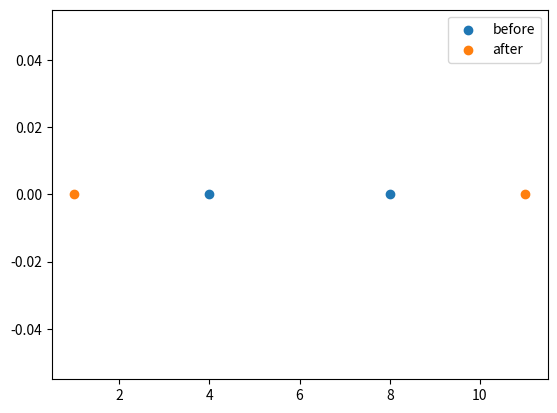

Here is the Python script that generated this plot:
import numpy as np 
import matplotlib.pyplot as plt


def HardSphereCorrection(R, x1, y1, x2, y2): 
    '''
    x1, y1 are the coordinates of particle 1
    x2, y2 are the coordinates of particle 2

    returns new coordinates for particle i 
    '''


    # check if they overlap

    distance = np.sqrt( (x1 - x2)**2 + (y1 - y2)**2 )

    if distance >= 2*R: 
        print('No correction has to be made.')
        return x1, y1, x2, y2
    
    difference = 2*R - distance

    # factor = (x1 - x2) / (y1 - y2)


    # correct the positions 

    if x1 > x2: 
        x1New = x1 + ( abs(x1-x2) / distance ) * difference / 2
        x2New = x2 - ( abs(x2-x1) / distance ) * difference / 2
    else: 
        x1New = x1 - ( abs(x1-x2) / distance ) * difference / 2
        x2New = x2 + ( abs(x2-x1) / distance ) * difference / 2


    if y1 > y2: 
        y1New = y1 + ( abs(y1-y2) / distance ) * difference / 2
        y2New = y2 - ( abs(y2-y1) / distance ) * difference / 2
    else: 
        y1New = y1 - ( abs(y1-y2) / distance ) * difference / 2
        y2New = y2 + ( abs(y2-y1) / distance ) * difference / 2

    print(np.sqrt( (x1New - x2New)**2 + (y1New - y2New)**2 ))
    print(2*R)


    return x1New, y1New, x2New, y2New


x1, y1, x2, y2 = HardSphereCorrection(5, 4, 0, 8, 0)


plt.scatter([4, 8], [0, 0], label = 'before')
plt.scatter([x1, x2], [y1, y2], label = 'after')
plt.legend()
plt.show()



'''
Do we have to put their initial positions randomly??

Is my approach correct??

How are we supposed to visualize this??? Animation??
'''

def CheckBoundaryConditions(x, y, xMin, xMax, yMin, yMax): 
    '''
    if we're not inside the allowed region, set the values to the boundary values 
    '''
    if x > xMax: 
        x = xMax
    elif x < xMin: 
        x = xMin
    if y > yMax: 
        y = yMax
    elif y < yMin: 
        y = yMin

    return x, y

def SimulateManyParticles(numberOfParticles, totalTime, R): 


    # create matrix for trajectories of all particles 
    xTrajectories = np.zeros((numberOfParticles, totalTime))
    yTrajectories = np.zeros((numberOfParticles, totalTime))

    phi           = np.zeros((numberOfParticles, totalTime))

    for timeStep in range(1, totalTime): 

        # create trajectory for this particle 
        for particleNo in range(numberOfParticles):

            # calculate phi
            phi[particleNo, timeStep]           = phi[particleNo, timeStep-1] 

            # calculate the x
            x = xTrajectories[particleNo, timeStep-1]

            # calculate the y
            y = yTrajectories[particleNo, timeStep-1]


            x, y = CheckBoundaryConditions(x, y)

            xTrajectories[particleNo, timeStep] = x
        
            yTrajectories[particleNo, timeStep] = y

        
        # TWO FOR LOOPS????? not good 

        for particle in range(numberOfParticles): 
            x = xTrajectories[particle, timeStep]
            y = yTrajectories[particle, timeStep]

            for otherParticle in range(numberOfParticles): 
                if particle == otherParticle: 
                    continue

                xOther = xTrajectories[particle, timeStep]
                yOther = yTrajectories[particle, timeStep]


                x, y, xOther, yOther = HardSphereCorrection(R, x, y, xOther, yOther)

            # here, one can check the boundary conditions again!! I don't know if necessary 

        



        

